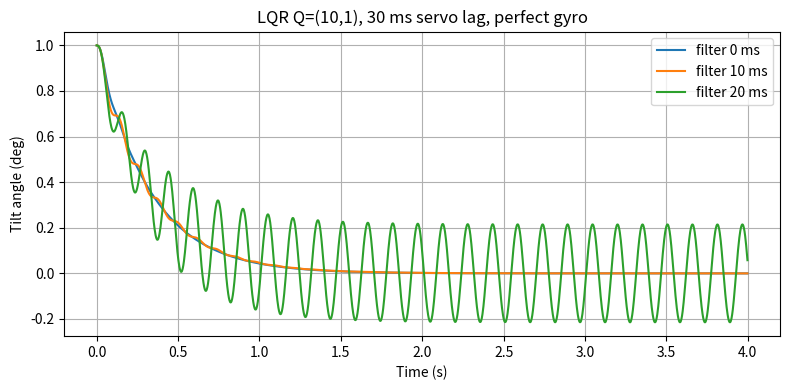

Here is the Python script that generated this plot:
import numpy as np
import matplotlib.pyplot as plt
from scipy.linalg import solve_continuous_are

# Rocket numbers (same as before)
T = 30.0
L = 0.4
I = 0.125
mu_c = T * L / I
mu_a = 20.0
delta_max = np.deg2rad(5)


def lqr_gains(q1, q2, r):
    A = np.array([[0.0, 1.0], [mu_a, 0.0]])
    B = np.array([[0.0], [mu_c]])
    P = solve_continuous_are(A, B, np.diag([q1, q2]), np.array([[r]]))
    K = np.linalg.solve(np.array([[r]]), B.T @ P)
    return K[0, 0], K[0, 1]


def simulate(k1, k2, noise_dps, servo_lag, filter_time, seed=0):
    """Fixed time steps. The gyro reading is smoothed by a filter before the
    controller uses it. filter_time = 0 means no filter."""
    rng = np.random.default_rng(seed)
    dt = 0.002
    steps = int(4.0 / dt)
    theta, omega = np.deg2rad(1), 0.0
    d_actual, omega_filtered = 0.0, 0.0
    noise = np.deg2rad(noise_dps)
    t = np.arange(steps) * dt
    tilt = np.zeros(steps)
    engine = np.zeros(steps)
    for i in range(steps):
        omega_measured = omega + rng.normal(0.0, noise)
        if filter_time > 0:
            omega_filtered += (omega_measured - omega_filtered) / filter_time * dt
        else:
            omega_filtered = omega_measured
        d_command = np.clip(-(k1 * theta + k2 * omega_filtered), -delta_max, delta_max)
        if servo_lag > 0:
            d_actual += (d_command - d_actual) / servo_lag * dt
        else:
            d_actual = d_command
        omega += (mu_c * d_actual + mu_a * theta) * dt
        theta += omega * dt
        tilt[i] = theta
        engine[i] = d_actual
    return t, np.rad2deg(tilt), np.rad2deg(engine)


def judge(k1, k2, servo_lag, filter_time):
    """Overshoot with a perfect gyro, and engine jitter with 5 deg/s of gyro noise."""
    t, tilt, _ = simulate(k1, k2, 0, servo_lag, filter_time)
    overshoot = max(0.0, -np.min(tilt)) / tilt[0] * 100
    settled = abs(tilt[-1]) < 0.02 * tilt[0]
    jitter = np.mean([np.std(simulate(k1, k2, 5, servo_lag, filter_time, s)[2][t > 2.0])
                      for s in range(10)])
    return overshoot, settled, jitter


controllers = {
    "PD": (1.0, 0.13),
    "LQR Q=(10,1)": lqr_gains(10, 1, 1),
    "LQR matched": lqr_gains(0.58, 0.01, 1),
}

print("5 deg/s gyro noise. Jitter = how much the engine twitches (degrees).")
for name, (k1, k2) in controllers.items():
    print(name)
    for servo_lag in [0.0, 0.03]:
        for filter_time in [0.0, 0.01, 0.02]:
            overshoot, settled, jitter = judge(k1, k2, servo_lag, filter_time)
            status = "settles" if settled else "WOBBLES"
            print(f"   servo {servo_lag * 1000:3.0f} ms, filter {filter_time * 1000:3.0f} ms:"
                  f"  overshoot {overshoot:5.1f} %  jitter {jitter:5.2f}  {status}")

# Graph: the heavily damped LQR with a 30 ms servo, at three filter settings
plt.figure(figsize=(8, 4))
k1, k2 = controllers["LQR Q=(10,1)"]
for filter_time in [0.0, 0.01, 0.02]:
    t, tilt, _ = simulate(k1, k2, 0, 0.03, filter_time)
    plt.plot(t, tilt, label=f"filter {filter_time * 1000:.0f} ms")
plt.xlabel("Time (s)")
plt.ylabel("Tilt angle (deg)")
plt.title("LQR Q=(10,1), 30 ms servo lag, perfect gyro")
plt.legend()
plt.grid(True)
plt.tight_layout()
plt.savefig("gyro_filter.png", dpi=200)
plt.show()
